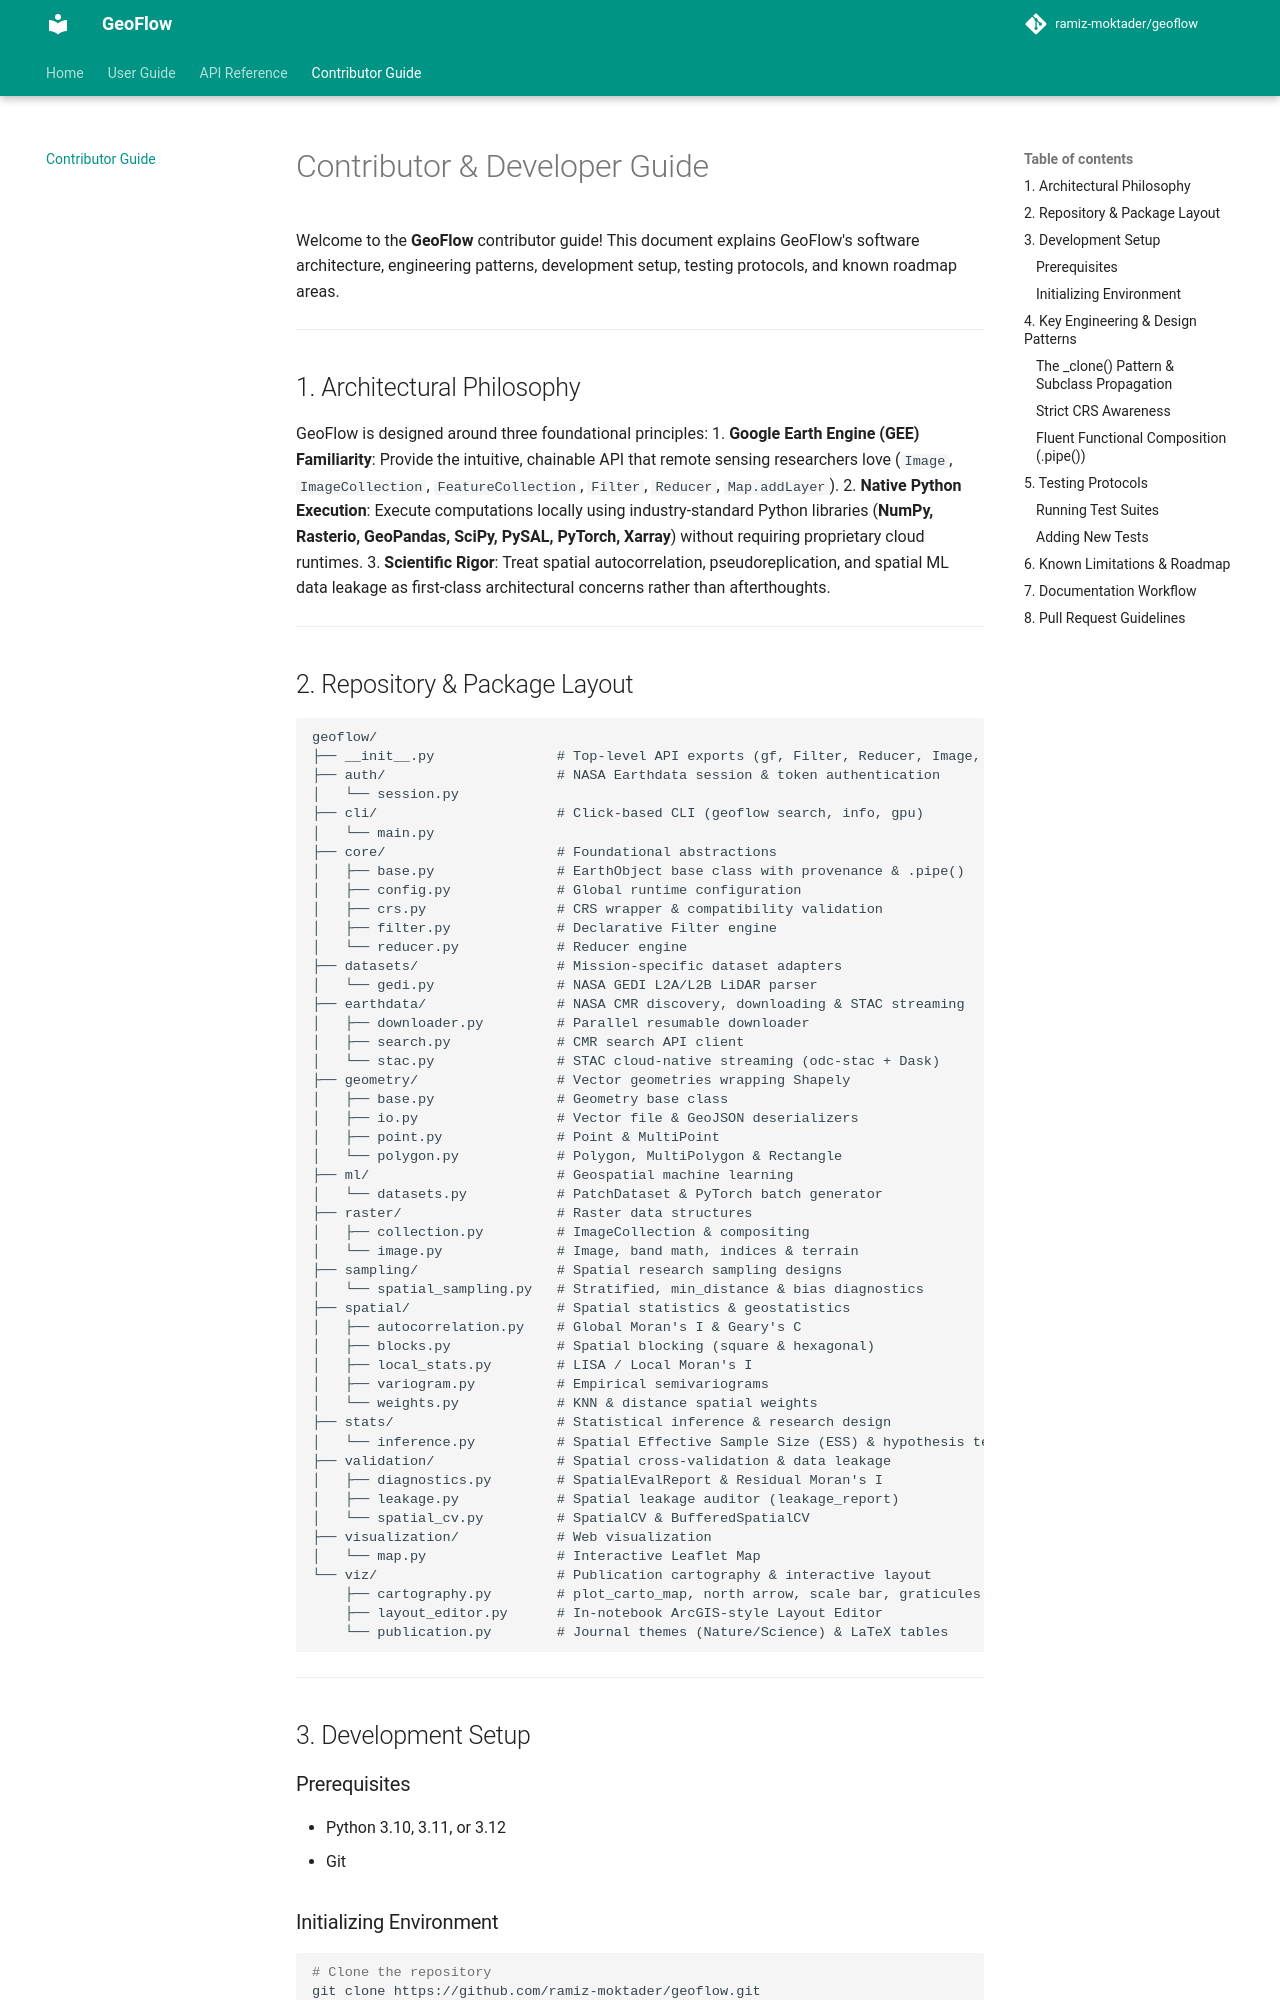

repository: ramiz-moktader/geoflow · page: contributing/index.html · generator: mkdocs

# Contributor & Developer Guide

Welcome to the **GeoFlow** contributor guide! This document explains GeoFlow's software architecture, engineering patterns, development setup, testing protocols, and known roadmap areas.

---

## 1. Architectural Philosophy

GeoFlow is designed around three foundational principles:
1. **Google Earth Engine (GEE) Familiarity**: Provide the intuitive, chainable API that remote sensing researchers love (`Image`, `ImageCollection`, `FeatureCollection`, `Filter`, `Reducer`, `Map.addLayer`).
2. **Native Python Execution**: Execute computations locally using industry-standard Python libraries (**NumPy, Rasterio, GeoPandas, SciPy, PySAL, PyTorch, Xarray**) without requiring proprietary cloud runtimes.
3. **Scientific Rigor**: Treat spatial autocorrelation, pseudoreplication, and spatial ML data leakage as first-class architectural concerns rather than afterthoughts.

---
